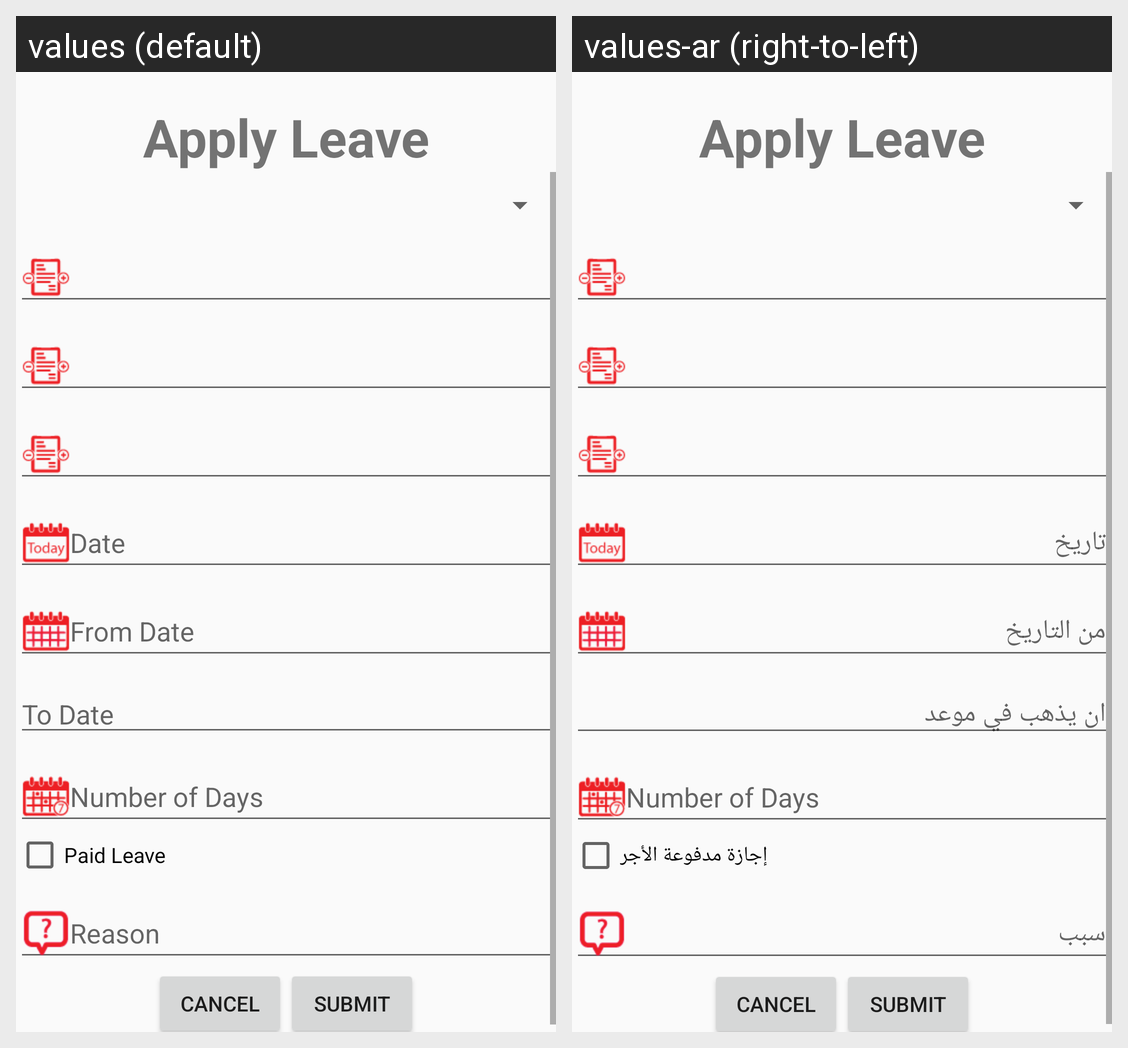

The same Android screen rendered under two of its app's locales, left to right. List the strings drawn on it with the default value and each locale's translation.
Android screen res/layout/fragment_leave.xml rendered under 2 locales, left to right: values (default), values-ar (right-to-left). Device: Nexus 5 (rendered at 1080×1920; each locale shown at half size, 540×960, under a caption strip naming it); theme MyMaterialTheme.
Strings drawn on this screen, with the default value and each locale's value (text and hints the layout hard-codes, and strings that could not be matched under every locale, appear in the picture but are not listed):

currentdate
  values: Date
  values-ar: تاريخ

from_date
  values: From Date
  values-ar: من التاريخ

to_date
  values: To Date
  values-ar: ان يذهب في موعد

paidLeve
  values: Paid Leave
  values-ar: إجازة مدفوعة الأجر

comment
  values: Reason
  values-ar: سبب
